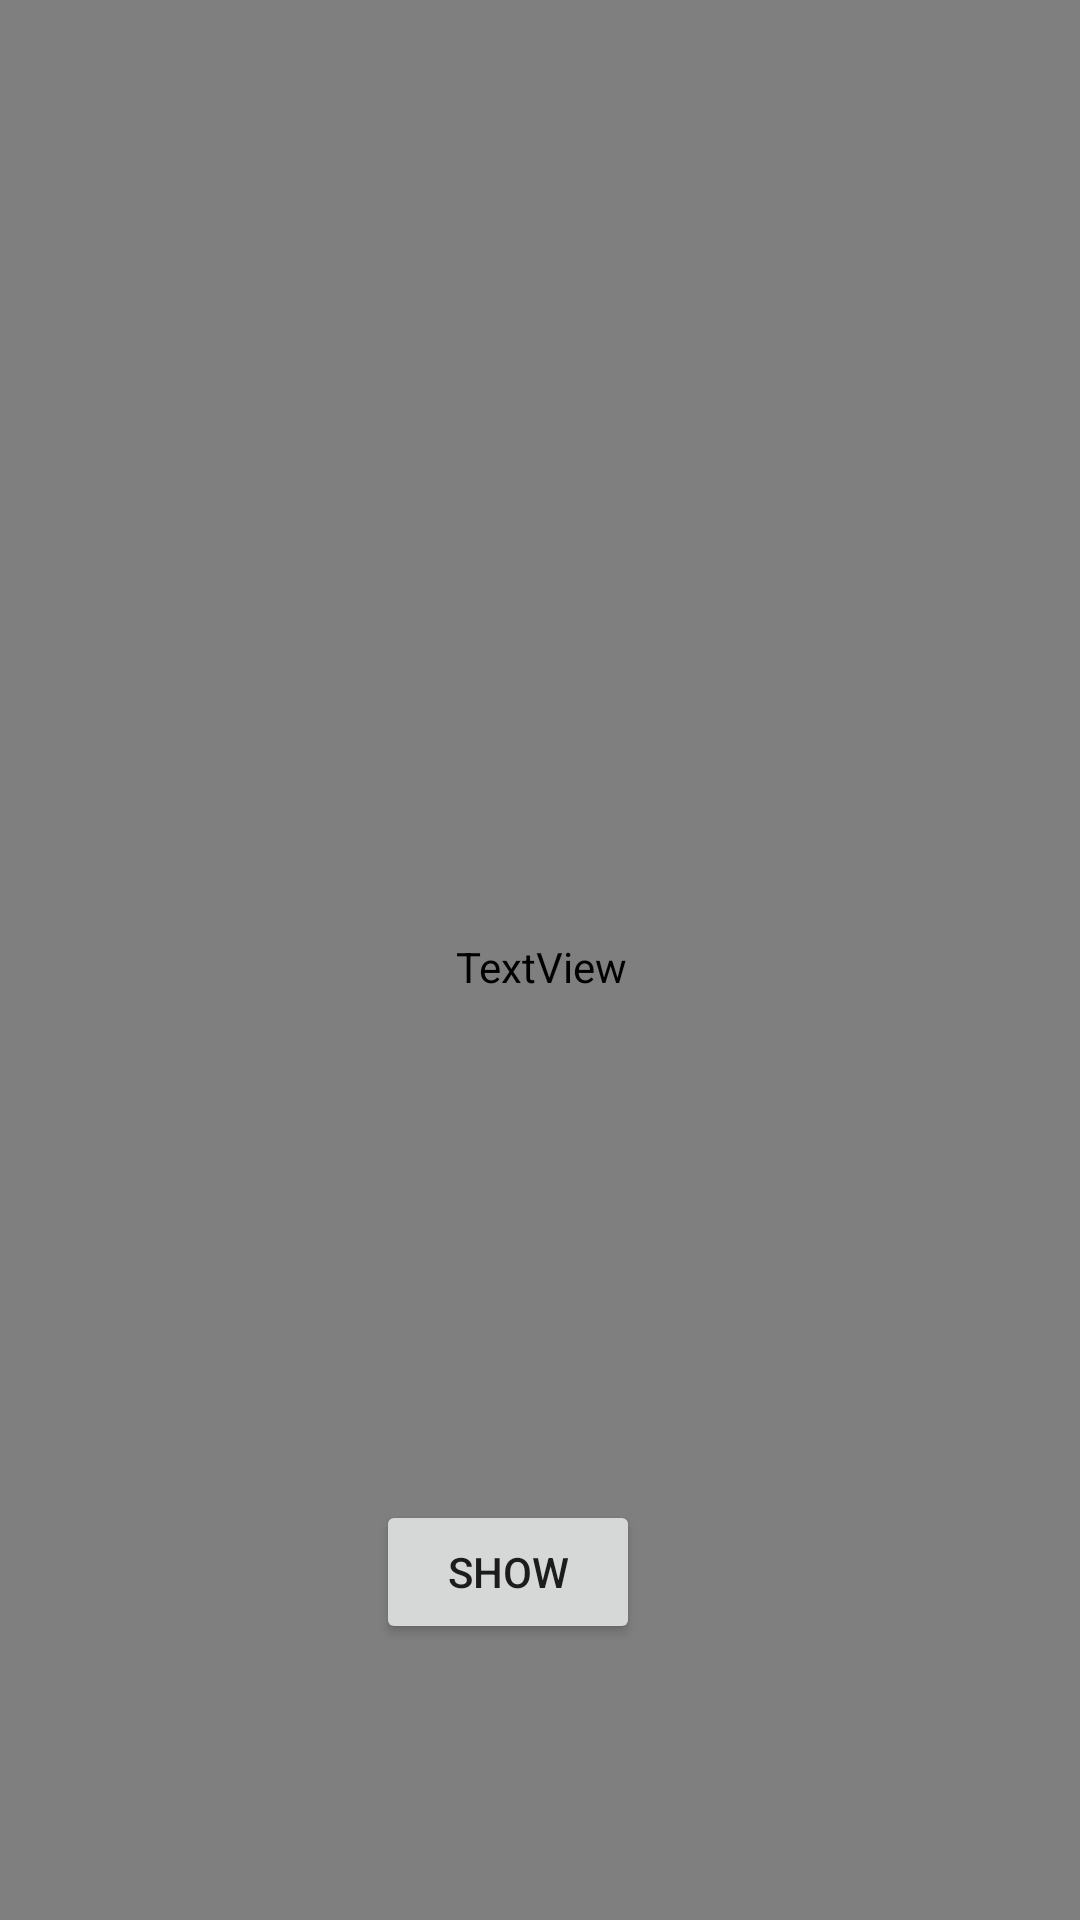

Reconstruct the res/layout file that produces this screen, plus the resources it refers to.
<!-- AndroidManifest.xml: application theme Theme.TEST -->
<!-- res/layout/activity_last.xml -->
<?xml version="1.0" encoding="utf-8"?>
<androidx.constraintlayout.widget.ConstraintLayout xmlns:android="http://schemas.android.com/apk/res/android"
    xmlns:app="http://schemas.android.com/apk/res-auto"
    xmlns:tools="http://schemas.android.com/tools"
    android:layout_width="match_parent"
    android:layout_height="match_parent"
    android:background="#A6C3FD"
    tools:context=".LastActivity">

    <ImageView
        android:id="@+id/backB2"
        android:layout_width="76dp"
        android:layout_height="63dp"
        android:background="#8FC651"
        android:clickable="true"
        android:contentDescription="@string/title_activity_mid_screen"
        android:onClick="home"
        app:layout_constraintBottom_toBottomOf="parent"
        app:layout_constraintEnd_toEndOf="parent"
        app:layout_constraintHorizontal_bias="0.047"
        app:layout_constraintStart_toStartOf="parent"
        app:layout_constraintTop_toTopOf="parent"
        app:layout_constraintVertical_bias="0.98"
        app:srcCompat="@drawable/bacbtn" />

    <TextView
        android:id="@+id/Statusofuser"
        android:layout_width="381dp"
        android:layout_height="648dp"
        android:fontFamily="@font/maven_pro"
        android:textSize="20sp"
        app:layout_constraintBottom_toBottomOf="parent"
        app:layout_constraintEnd_toEndOf="parent"
        app:layout_constraintStart_toStartOf="parent"
        app:layout_constraintTop_toTopOf="parent"
        app:layout_constraintVertical_bias="0.266" />

    <Button
        android:id="@+id/showBT"
        android:layout_width="wrap_content"
        android:layout_height="wrap_content"
        android:layout_marginBottom="92dp"
        android:text="Show"
        app:layout_constraintBottom_toBottomOf="parent"
        app:layout_constraintEnd_toEndOf="parent"
        app:layout_constraintHorizontal_bias="0.461"
        app:layout_constraintStart_toStartOf="parent" />
</androidx.constraintlayout.widget.ConstraintLayout>
<!-- resources referenced by this layout -->
<resources>
  <string name="title_activity_mid_screen">midScreen</string>
  <style name="Theme.TEST" parent="Theme.MaterialComponents.DayNight.DarkActionBar">
          
          <item name="colorPrimary">#99FFCC</item>
          <item name="colorPrimaryVariant">#99ffcc</item>
          <item name="colorOnPrimary">#2B853A</item>
          
          <item name="colorSecondary">@color/teal_200</item>
          <item name="colorSecondaryVariant">@color/teal_700</item>
          <item name="colorOnSecondary">@color/ic_launcher_background</item>
          
          <item name="android:statusBarColor" tools:targetApi="l">?attr/colorPrimaryVariant</item>
          
      </style>
  <color name="teal_200">#FF03DAC5</color>
  <color name="teal_700">#FF018786</color>
</resources>
